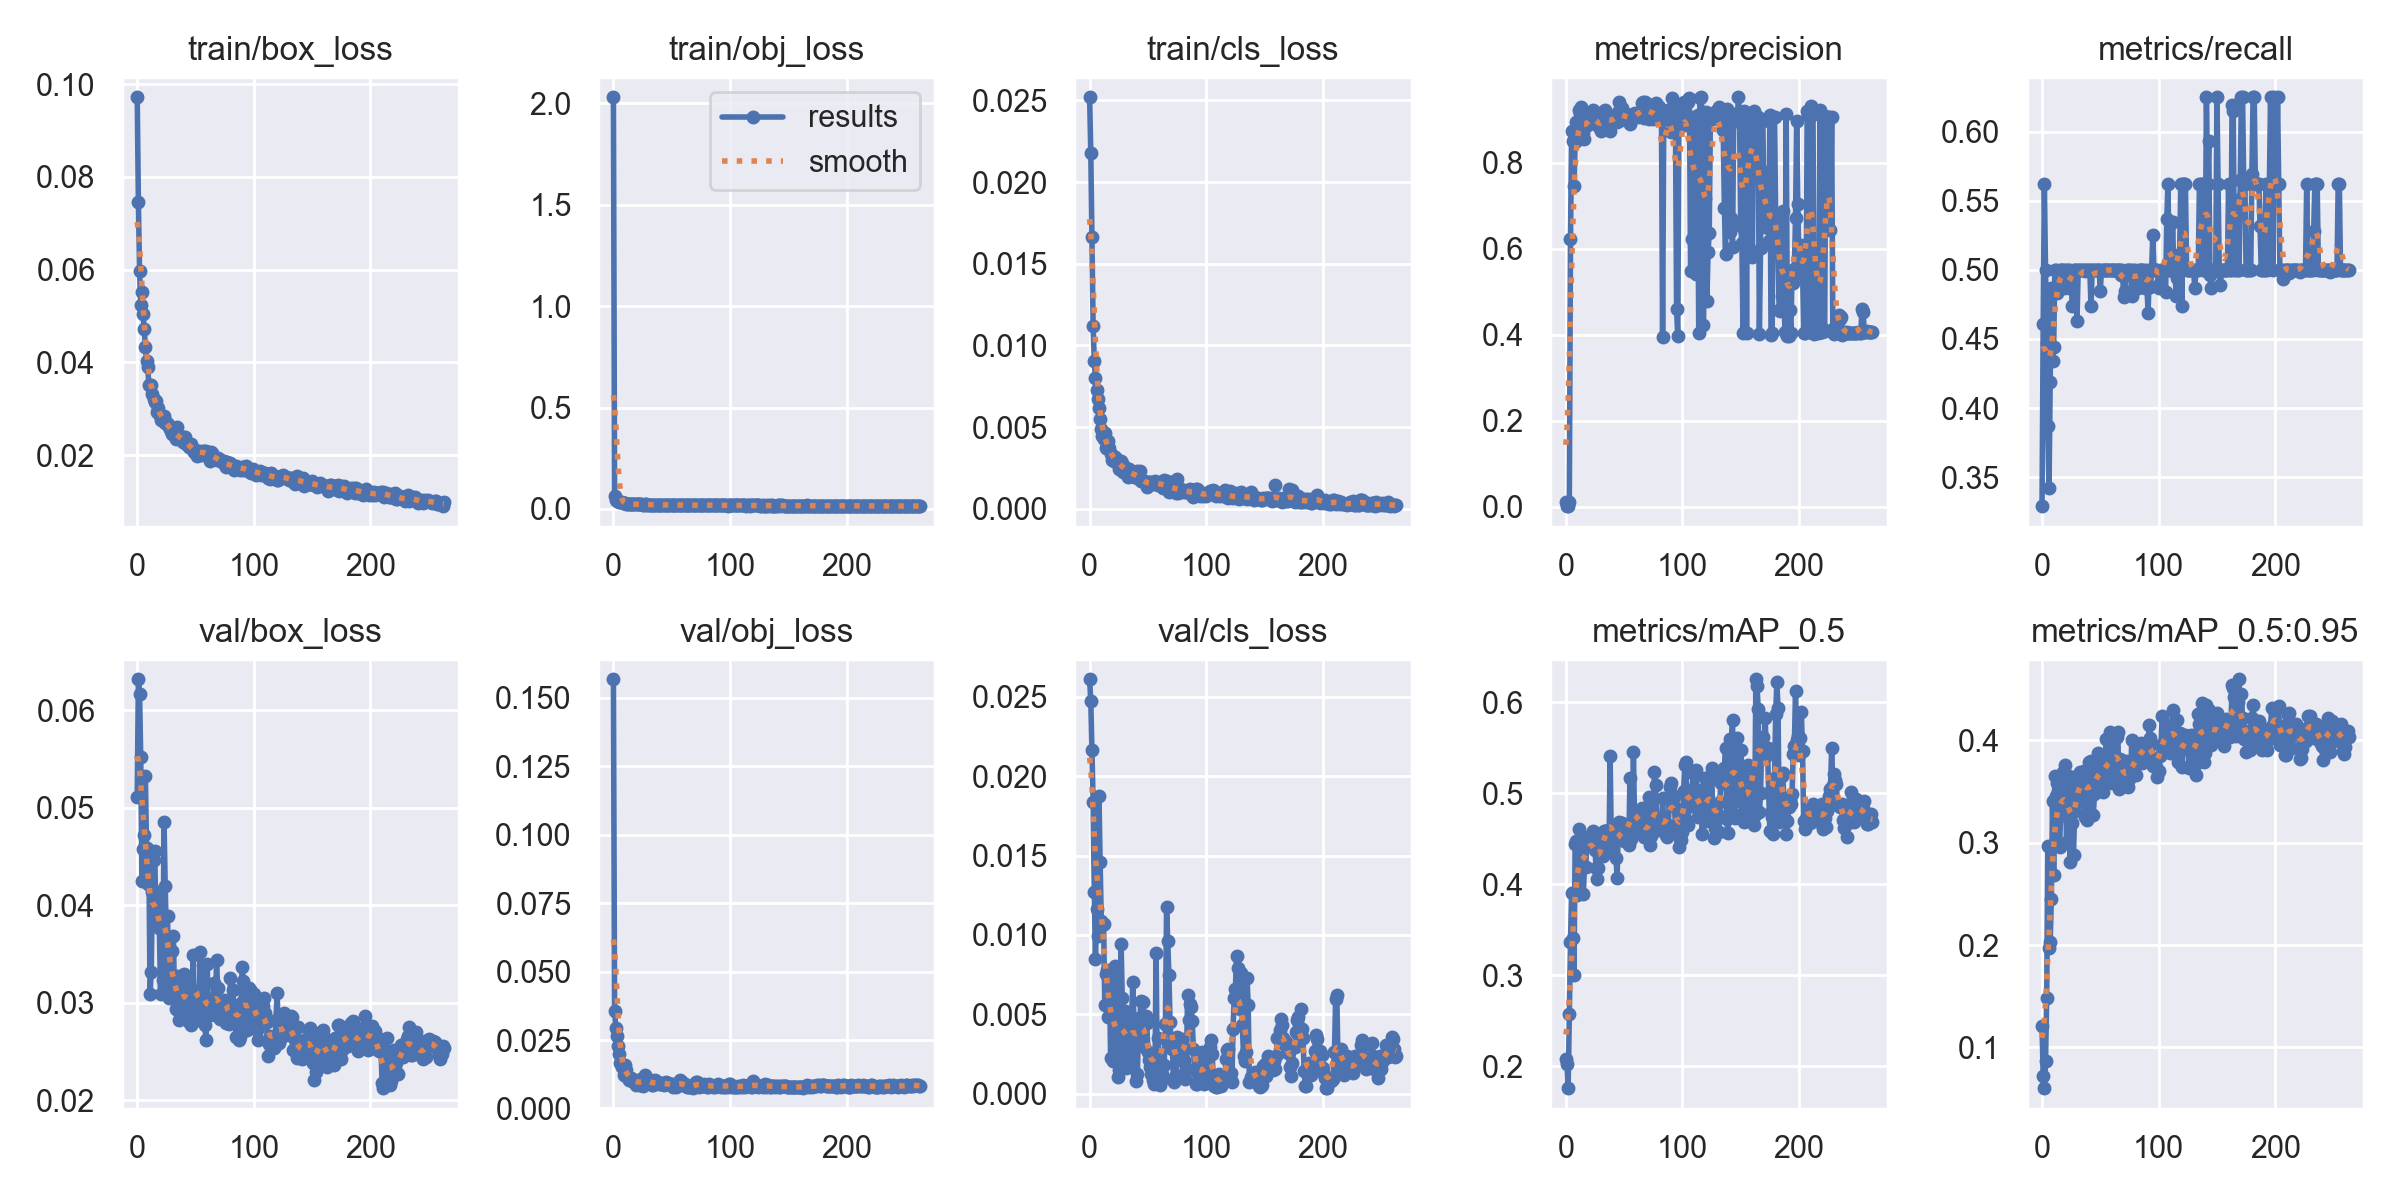

The file beside this chart, header and first rows:
epoch, train/box_loss, train/obj_loss, train/cls_loss, metrics/precision, metrics/recall, metrics/mAP_0.5, metrics/mAP_0.5:0.95, val/box_loss, val/obj_loss, val/cls_loss, x/lr0, x/lr1, x/lr2
0, 0.09717, 2.029, 0.0252, 0.01272, 0.329, 0.2082, 0.1212, 0.05113, 0.1567, 0.02609, 0.0856, 0.0016, 0.0016
1, 0.07448, 0.06489, 0.02179, 0.001888, 0.4605, 0.2028, 0.07185, 0.0632, 0.0357, 0.02473, 0.07029, 0.003289, 0.003289
2, 0.05963, 0.04476, 0.01662, 0.002378, 0.5625, 0.1757, 0.06028, 0.06173, 0.0293, 0.02163, 0.05497, 0.004967, 0.004967
3, 0.05247, 0.04125, 0.01117, 0.01239, 0.5, 0.2573, 0.08665, 0.05525, 0.02654, 0.01838, 0.03963, 0.006634, 0.006634
4, 0.05513, 0.03701, 0.009021, 0.6232, 0.4474, 0.3364, 0.1479, 0.04244, 0.02266, 0.01269, 0.02429, 0.008289, 0.008289
5, 0.05049, 0.03508, 0.00803, 0.873, 0.3866, 0.3902, 0.2964, 0.04579, 0.01999, 0.00846, 0.009835, 0.009835, 0.009835
6, 0.04714, 0.03351, 0.007266, 0.8496, 0.3421, 0.3411, 0.1972, 0.04724, 0.01656, 0.01163, 0.009835, 0.009835, 0.009835
7, 0.04333, 0.03201, 0.006728, 0.7456, 0.4192, 0.2997, 0.2034, 0.05327, 0.01506, 0.009941, 0.009802, 0.009802, 0.009802
8, 0.04034, 0.02956, 0.006174, 0.8491, 0.4872, 0.4442, 0.2449, 0.04589, 0.0157, 0.01876, 0.009769, 0.009769, 0.009769
9, 0.03895, 0.02789, 0.005498, 0.8942, 0.4342, 0.4474, 0.3406, 0.04222, 0.01217, 0.01458, 0.009736, 0.009736, 0.009736
10, 0.03514, 0.02738, 0.004873, 0.8534, 0.4441, 0.3878, 0.268, 0.04476, 0.01583, 0.01089, 0.009703, 0.009703, 0.009703
11, 0.03508, 0.02555, 0.004437, 0.9218, 0.5, 0.4602, 0.3649, 0.03085, 0.01399, 0.01064, 0.00967, 0.00967, 0.00967
12, 0.03507, 0.02544, 0.004248, 0.9133, 0.5, 0.4334, 0.3455, 0.03317, 0.01163, 0.01072, 0.009637, 0.009637, 0.009637
13, 0.03311, 0.02393, 0.004637, 0.9298, 0.4834, 0.4361, 0.3581, 0.04141, 0.01035, 0.005573, 0.009604, 0.009604, 0.009604
14, 0.032, 0.0247, 0.00373, 0.8812, 0.4868, 0.4461, 0.3508, 0.04462, 0.01121, 0.007516, 0.009571, 0.009571, 0.009571
15, 0.03152, 0.02335, 0.003798, 0.8681, 0.5, 0.3888, 0.2957, 0.0456, 0.01114, 0.007798, 0.009538, 0.009538, 0.009538
16, 0.03169, 0.02443, 0.004168, 0.8556, 0.5, 0.4193, 0.3272, 0.03859, 0.01004, 0.004828, 0.009505, 0.009505, 0.009505
17, 0.02931, 0.02413, 0.003734, 0.8861, 0.5, 0.4186, 0.3274, 0.03785, 0.01037, 0.007229, 0.009472, 0.009472, 0.009472
18, 0.03017, 0.0228, 0.003331, 0.8867, 0.5, 0.4439, 0.3685, 0.04141, 0.009617, 0.00224, 0.009439, 0.009439, 0.009439
19, 0.02884, 0.02279, 0.002962, 0.9094, 0.4868, 0.4516, 0.3584, 0.03769, 0.008711, 0.004955, 0.009406, 0.009406, 0.009406
20, 0.02755, 0.0232, 0.003213, 0.911, 0.5, 0.4434, 0.3761, 0.03089, 0.01013, 0.002074, 0.009373, 0.009373, 0.009373
21, 0.02795, 0.02277, 0.00294, 0.9031, 0.5, 0.4518, 0.3002, 0.03788, 0.01035, 0.006138, 0.00934, 0.00934, 0.00934
22, 0.02805, 0.02272, 0.003156, 0.8922, 0.5, 0.4419, 0.3469, 0.03231, 0.01052, 0.008076, 0.009307, 0.009307, 0.009307
23, 0.02833, 0.02252, 0.002836, 0.9226, 0.4868, 0.4585, 0.3654, 0.04855, 0.008594, 0.003453, 0.009274, 0.009274, 0.009274
24, 0.02693, 0.02221, 0.002965, 0.9099, 0.5, 0.454, 0.2806, 0.04193, 0.008395, 0.001038, 0.009241, 0.009241, 0.009241
25, 0.02712, 0.02157, 0.002464, 0.904, 0.4984, 0.4373, 0.3472, 0.03678, 0.008065, 0.001511, 0.009208, 0.009208, 0.009208
26, 0.02675, 0.02209, 0.002708, 0.889, 0.4737, 0.4178, 0.3188, 0.0389, 0.01046, 0.001877, 0.009175, 0.009175, 0.009175
27, 0.02604, 0.02248, 0.002927, 0.9023, 0.5, 0.4052, 0.2879, 0.0305, 0.01232, 0.009412, 0.009142, 0.009142, 0.009142
28, 0.02563, 0.02274, 0.002818, 0.8846, 0.5, 0.4174, 0.3308, 0.03159, 0.01033, 0.006007, 0.009109, 0.009109, 0.009109
29, 0.02523, 0.0218, 0.002245, 0.8877, 0.4998, 0.4412, 0.3383, 0.03074, 0.01124, 0.00166, 0.009076, 0.009076, 0.009076
30, 0.0245, 0.02158, 0.002315, 0.8728, 0.463, 0.4363, 0.3582, 0.03535, 0.01033, 0.005237, 0.009043, 0.009043, 0.009043
31, 0.02481, 0.02129, 0.002484, 0.8868, 0.5, 0.4498, 0.3468, 0.0369, 0.009316, 0.001605, 0.00901, 0.00901, 0.00901
32, 0.02494, 0.02038, 0.002354, 0.8789, 0.5, 0.4314, 0.3672, 0.03043, 0.008985, 0.004661, 0.008977, 0.008977, 0.008977
33, 0.02354, 0.02116, 0.001951, 0.9201, 0.5, 0.4583, 0.3689, 0.02936, 0.008724, 0.002642, 0.008944, 0.008944, 0.008944
34, 0.026, 0.02122, 0.002416, 0.9219, 0.5, 0.4587, 0.3637, 0.03273, 0.008738, 0.002524, 0.008911, 0.008911, 0.008911
35, 0.02379, 0.02086, 0.002281, 0.9023, 0.5, 0.4575, 0.3685, 0.02926, 0.009376, 0.001872, 0.008878, 0.008878, 0.008878
36, 0.02364, 0.02179, 0.00216, 0.9034, 0.5, 0.4592, 0.3702, 0.02819, 0.01022, 0.004763, 0.008845, 0.008845, 0.008845
37, 0.0237, 0.02163, 0.002037, 0.8957, 0.4994, 0.4378, 0.3247, 0.03026, 0.009633, 0.007041, 0.008812, 0.008812, 0.008812
38, 0.02341, 0.01967, 0.001961, 0.8749, 0.5, 0.5404, 0.3525, 0.0311, 0.009405, 0.004655, 0.008779, 0.008779, 0.008779
39, 0.02285, 0.0203, 0.002205, 0.903, 0.5, 0.4487, 0.3222, 0.02923, 0.009023, 0.004475, 0.008746, 0.008746, 0.008746
40, 0.02379, 0.02051, 0.001955, 0.9031, 0.5, 0.4611, 0.3788, 0.03295, 0.009272, 0.0008184, 0.008713, 0.008713, 0.008713
41, 0.02393, 0.02055, 0.002309, 0.9019, 0.5, 0.4532, 0.3532, 0.03221, 0.008809, 0.001277, 0.00868, 0.00868, 0.00868
42, 0.02233, 0.02047, 0.001826, 0.903, 0.4737, 0.4566, 0.3795, 0.03086, 0.009365, 0.004788, 0.008647, 0.008647, 0.008647
43, 0.02238, 0.02036, 0.002309, 0.9027, 0.5, 0.4286, 0.3572, 0.02976, 0.00856, 0.004671, 0.008614, 0.008614, 0.008614
44, 0.02178, 0.01945, 0.001672, 0.8944, 0.5, 0.4069, 0.3269, 0.02803, 0.009343, 0.005856, 0.008581, 0.008581, 0.008581
45, 0.0219, 0.02013, 0.001733, 0.9192, 0.5, 0.4663, 0.3477, 0.03165, 0.009564, 0.003251, 0.008548, 0.008548, 0.008548
46, 0.02229, 0.02027, 0.001693, 0.9405, 0.5, 0.4688, 0.3496, 0.02769, 0.008766, 0.005757, 0.008515, 0.008515, 0.008515
47, 0.02134, 0.02024, 0.001721, 0.9001, 0.5, 0.4657, 0.3815, 0.03066, 0.009125, 0.002944, 0.008482, 0.008482, 0.008482
48, 0.02131, 0.02069, 0.001584, 0.9274, 0.5, 0.467, 0.3879, 0.03486, 0.008955, 0.00488, 0.008449, 0.008449, 0.008449
49, 0.02071, 0.02049, 0.001352, 0.9033, 0.5, 0.4538, 0.3793, 0.02934, 0.008863, 0.00446, 0.008416, 0.008416, 0.008416
50, 0.02064, 0.02006, 0.001621, 0.9019, 0.485, 0.4475, 0.3513, 0.02974, 0.008769, 0.002649, 0.008383, 0.008383, 0.008383
51, 0.01983, 0.01965, 0.001658, 0.9041, 0.5, 0.4563, 0.3675, 0.03028, 0.008013, 0.002146, 0.00835, 0.00835, 0.00835
52, 0.02084, 0.02004, 0.001528, 0.9087, 0.5, 0.4578, 0.349, 0.03061, 0.00861, 0.001661, 0.008317, 0.008317, 0.008317
53, 0.02092, 0.01927, 0.001654, 0.9121, 0.5, 0.4479, 0.3699, 0.02824, 0.008533, 0.001242, 0.008284, 0.008284, 0.008284
54, 0.02042, 0.01934, 0.001554, 0.9114, 0.5, 0.4434, 0.3711, 0.03521, 0.007974, 0.0008474, 0.008251, 0.008251, 0.008251
55, 0.02007, 0.01959, 0.001535, 0.8891, 0.5, 0.5167, 0.4013, 0.03125, 0.009062, 0.0006386, 0.008218, 0.008218, 0.008218
56, 0.02094, 0.01978, 0.001716, 0.9012, 0.5, 0.4493, 0.3706, 0.03391, 0.008799, 0.0006629, 0.008185, 0.008185, 0.008185
57, 0.0208, 0.01957, 0.00158, 0.9068, 0.5, 0.4544, 0.361, 0.02968, 0.01053, 0.008845, 0.008152, 0.008152, 0.008152
58, 0.02065, 0.01991, 0.001577, 0.9123, 0.5, 0.5453, 0.4084, 0.02767, 0.008599, 0.00145, 0.008119, 0.008119, 0.008119
59, 0.02082, 0.01984, 0.001466, 0.9152, 0.5, 0.4653, 0.3676, 0.02617, 0.009786, 0.003497, 0.008086, 0.008086, 0.008086
... 204 more rows
